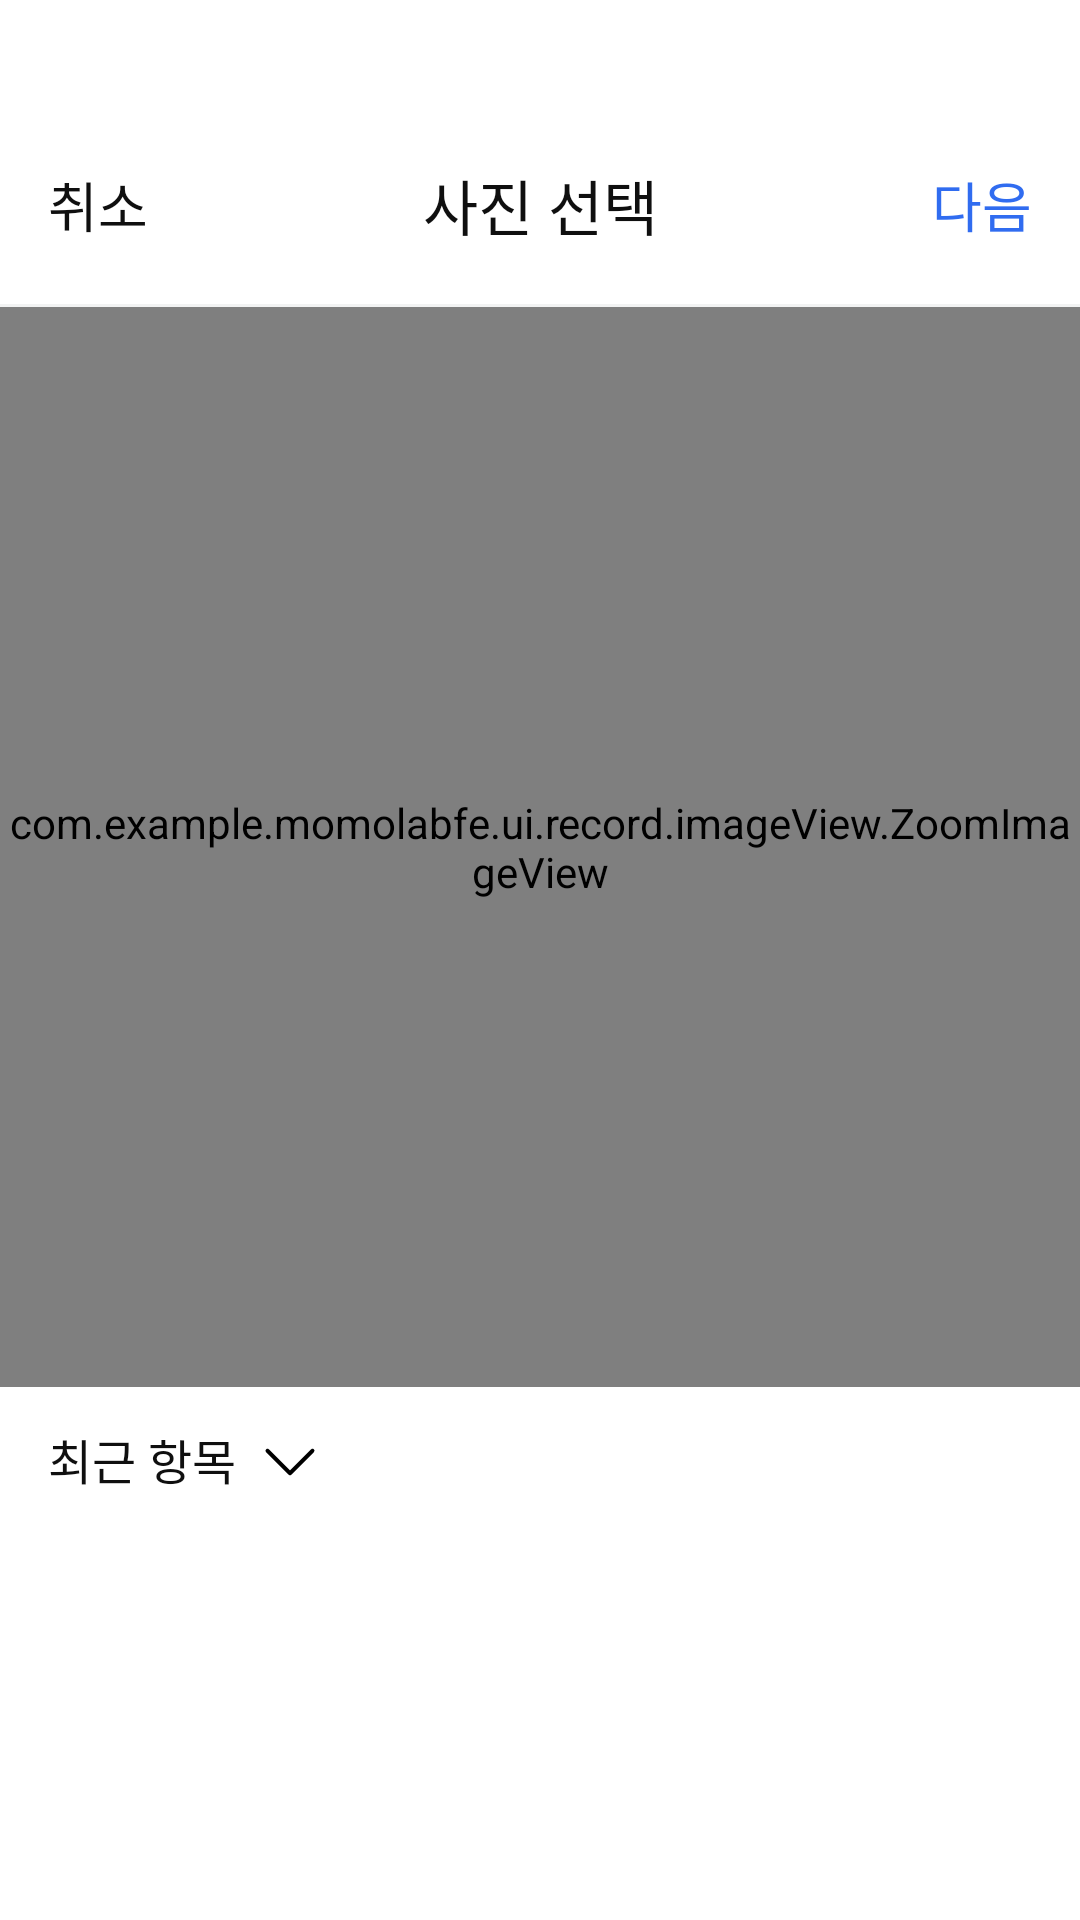

Android layout source for this screen:
<!-- AndroidManifest.xml: application theme Theme.MOMOLABFE -->
<!-- res/layout/fragment_album.xml -->
<?xml version="1.0" encoding="utf-8"?>

<androidx.constraintlayout.widget.ConstraintLayout
    xmlns:android="http://schemas.android.com/apk/res/android"
    xmlns:app="http://schemas.android.com/apk/res-auto"
    android:id="@+id/album_root"
    android:layout_width="match_parent"
    android:layout_height="match_parent"
    android:background="@color/white">

    <TextView
        android:id="@+id/cancel_tv"
        android:layout_width="wrap_content"
        android:layout_height="wrap_content"
        android:layout_marginTop="55dp"
        android:layout_marginStart="16dp"
        android:gravity="center_vertical"
        android:text="취소"
        android:textColor="@color/text_primary"
        android:fontFamily="@font/noto_sans_kr_regular"
        android:textSize="18sp"
        android:includeFontPadding="false"
        app:layout_constraintTop_toTopOf="parent"
        app:layout_constraintStart_toStartOf="parent"/>

    <TextView
        android:id="@+id/title_tv"
        android:layout_width="wrap_content"
        android:layout_height="wrap_content"
        android:gravity="center"
        android:text="사진 선택"
        android:textColor="@color/text_primary"
        android:fontFamily="@font/noto_sans_kr_medium"
        android:textSize="20sp"
        android:includeFontPadding="false"
        app:layout_constraintTop_toTopOf="@id/cancel_tv"
        app:layout_constraintBottom_toBottomOf="@id/cancel_tv"
        app:layout_constraintStart_toStartOf="parent"
        app:layout_constraintEnd_toEndOf="parent"/>

    <TextView
        android:id="@+id/next_tv"
        android:layout_width="wrap_content"
        android:layout_height="wrap_content"
        android:layout_marginEnd="16dp"
        android:gravity="center_vertical"
        android:text="다음"
        android:textColor="@color/main_2"
        android:fontFamily="@font/noto_sans_kr_regular"
        android:textSize="18sp"
        android:includeFontPadding="false"
        app:layout_constraintTop_toTopOf="@id/cancel_tv"
        app:layout_constraintEnd_toEndOf="parent"/>

    <View
        android:id="@+id/divider_top"
        android:layout_width="0dp"
        android:layout_height="1dp"
        android:layout_marginTop="20dp"
        android:layout_marginBottom="20dp"
        android:alpha="0.2"
        android:background="@color/gray"
        app:layout_constraintTop_toBottomOf="@id/cancel_tv"
        app:layout_constraintStart_toStartOf="parent"
        app:layout_constraintEnd_toEndOf="parent"/>

    <com.example.momolabfe.ui.record.imageView.ZoomImageView
        android:id="@+id/preview_iv"
        android:layout_width="0dp"
        android:layout_height="0dp"
        android:adjustViewBounds="true"
        android:scaleType="matrix"
        app:layout_constraintTop_toBottomOf="@id/divider_top"
        app:layout_constraintStart_toStartOf="parent"
        app:layout_constraintEnd_toEndOf="parent"
        app:layout_constraintDimensionRatio="1:1"/>

    <TextView
        android:id="@+id/album_tv"
        android:layout_width="wrap_content"
        android:layout_height="48dp"
        android:layout_marginStart="16dp"
        android:layout_marginEnd="16dp"
        android:gravity="center_vertical"
        android:text="최근 항목"
        android:textColor="@color/text_primary"
        android:fontFamily="@font/noto_sans_kr_regular"
        android:textSize="16sp"
        android:includeFontPadding="false"
        app:layout_constraintTop_toBottomOf="@id/preview_iv"
        app:layout_constraintStart_toStartOf="parent"/>

    <ImageView
        android:layout_width="wrap_content"
        android:layout_height="wrap_content"
        android:layout_marginTop="10dp"
        android:layout_marginStart="3dp"
        android:src="@drawable/ic_down_arrow_sv"
        app:layout_constraintStart_toEndOf="@id/album_tv"
        app:layout_constraintTop_toTopOf="@id/album_tv"/>

    <androidx.recyclerview.widget.RecyclerView
        android:id="@+id/photos_rv"
        android:layout_width="0dp"
        android:layout_height="0dp"
        android:padding="2dp"
        android:clipToPadding="false"
        app:layoutManager="androidx.recyclerview.widget.GridLayoutManager"
        app:spanCount="3"
        app:layout_constraintTop_toBottomOf="@id/album_tv"
        app:layout_constraintBottom_toBottomOf="parent"
        app:layout_constraintStart_toStartOf="parent"
        app:layout_constraintEnd_toEndOf="parent"/>

</androidx.constraintlayout.widget.ConstraintLayout>
<!-- resources referenced by this layout -->
<resources>
  <color name="gray">#C2C4C6</color>
  <color name="main_2">#306CF0</color>
  <color name="text_primary">#0F0F0F</color>
  <color name="white">#FFFFFFFF</color>
  <!-- drawable ic_down_arrow_sv (drawable) -->
  <vector xmlns:android="http://schemas.android.com/apk/res/android"
      android:width="30dp"
      android:height="30dp"
      android:viewportWidth="50"
      android:viewportHeight="50">
    <path
        android:pathData="M37.5,18.75L25,31.25L12.5,18.75"
        android:strokeLineJoin="round"
        android:strokeWidth="2.16667"
        android:fillColor="#00000000"
        android:strokeColor="#000000"
        android:strokeLineCap="round"/>
  </vector>
  <style name="Theme.MOMOLABFE" parent="Base.Theme.MOMOLABFE" />
  <style name="Base.Theme.MOMOLABFE" parent="Theme.Material3.DayNight.NoActionBar">
          <item name="android:windowBackground">@color/white</item>
          <item name="android:windowContentOverlay">@null</item>
          <item name="android:windowIsTranslucent">true</item>
  
      </style>
</resources>
